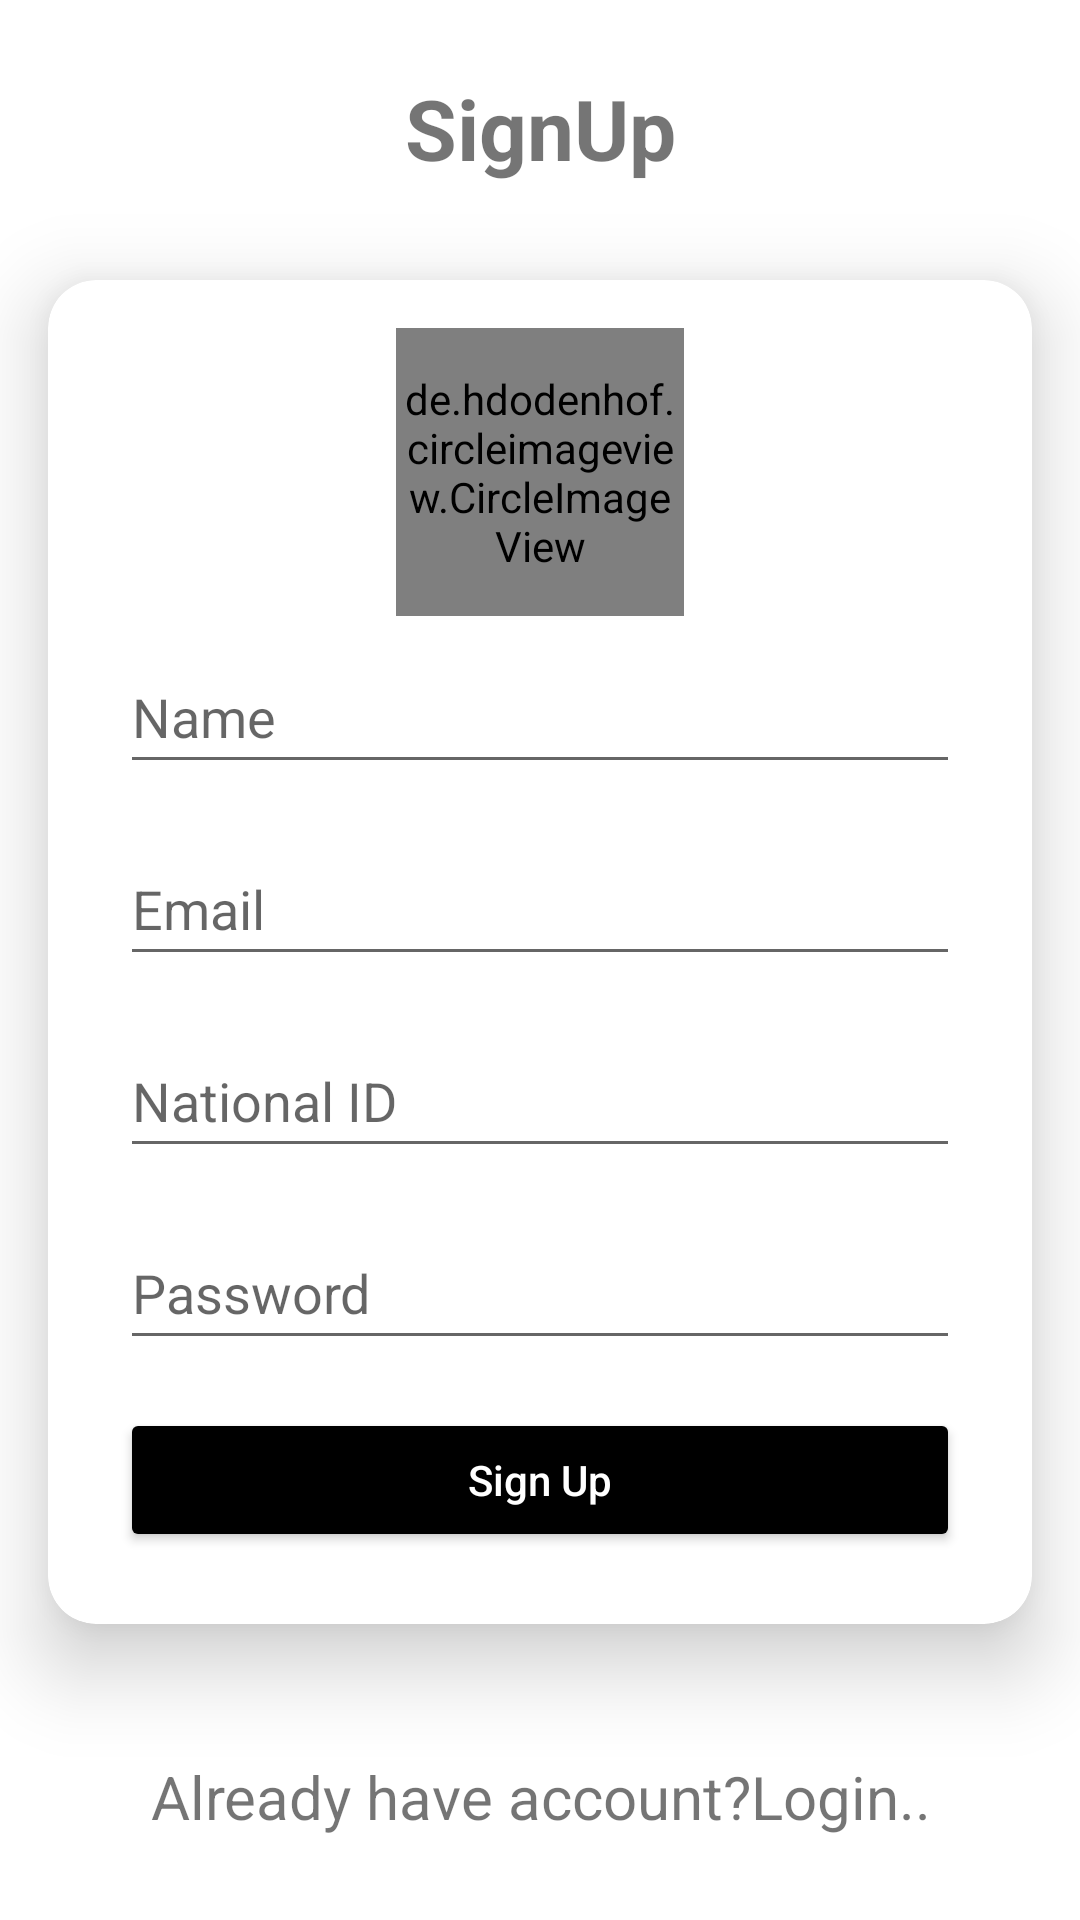

Layout XML and referenced resources for this Android screen:
<!-- AndroidManifest.xml: application theme Theme.OnlineVotingSystem -->
<!-- res/layout/activity_sign_up.xml -->
<?xml version="1.0" encoding="utf-8"?>
<androidx.constraintlayout.widget.ConstraintLayout xmlns:android="http://schemas.android.com/apk/res/android"
    xmlns:app="http://schemas.android.com/apk/res-auto"
    xmlns:tools="http://schemas.android.com/tools"
    android:layout_width="match_parent"
    android:layout_height="match_parent"
    tools:context=".activities.SignUpActivity">



    <TextView
        android:id="@+id/textView"
        android:layout_width="0dp"
        android:layout_height="wrap_content"
        android:layout_marginStart="24dp"
        android:layout_marginTop="24dp"
        android:layout_marginEnd="24dp"
        android:text="SignUp"
        android:textAlignment="center"
        android:textSize="28sp"
        android:textStyle="bold"
        app:layout_constraintEnd_toEndOf="parent"
        app:layout_constraintStart_toStartOf="parent"
        app:layout_constraintTop_toTopOf="parent"/>

    <androidx.cardview.widget.CardView
        android:id="@+id/cardView"
        android:layout_width="match_parent"
        android:layout_height="wrap_content"
        android:layout_marginStart="16dp"
        android:layout_marginTop="32dp"
        android:layout_marginEnd="16dp"
        app:cardCornerRadius="16dp"
        app:cardElevation="16dp"
        app:layout_constraintEnd_toEndOf="parent"
        app:layout_constraintStart_toStartOf="parent"
        app:layout_constraintTop_toBottomOf="@+id/textView">


        <LinearLayout
            android:layout_width="match_parent"
            android:layout_height="wrap_content"
            android:orientation="vertical"
            android:padding="16dp">

            <de.hdodenhof.circleimageview.CircleImageView
                xmlns:app="http://schemas.android.com/apk/res-auto"
                android:id="@+id/profile_image"
                android:layout_width="96dp"
                android:layout_height="96dp"
                android:layout_gravity="center"
                android:src="@drawable/profile"
                app:civ_border_width="2dp"
                app:civ_border_color="#FF000000"/>


            <EditText
                android:id="@+id/user_name"
                android:layout_width="match_parent"
                android:layout_height="wrap_content"
                android:layout_margin="8dp"
                android:hint="Name"
                android:minWidth="48dp"
                android:minHeight="48dp"
                />


            <EditText
                android:id="@+id/user_email"
                android:layout_width="match_parent"
                android:layout_height="wrap_content"
                android:layout_margin="8dp"
                android:hint="Email"
                android:minWidth="48dp"
                android:minHeight="48dp"
                android:inputType="textEmailAddress" />

            <EditText
                android:id="@+id/user_national_id"
                android:layout_width="match_parent"
                android:layout_height="wrap_content"
                android:layout_margin="8dp"
                android:hint="National ID"
                android:minWidth="48dp"
                android:minHeight="48dp"
                android:inputType="number" />

            <EditText
                android:id="@+id/user_password"
                android:layout_width="match_parent"
                android:layout_height="wrap_content"
                android:layout_margin="8dp"
                android:minWidth="48dp"
                android:minHeight="48dp"
                android:hint="Password"
                android:inputType="textPassword" />


            <Button
                android:id="@+id/signup_btn"
                android:layout_width="match_parent"
                android:layout_height="wrap_content"
                android:layout_margin="8dp"
                android:backgroundTint="@color/black"
                android:padding="8dp"
                android:textColor="@color/white"
                android:text="Sign Up"
                android:textAllCaps="false" />
        </LinearLayout>

    </androidx.cardview.widget.CardView>

    <TextView
        android:id="@+id/have_acc"
        android:layout_width="match_parent"
        android:layout_height="wrap_content"
        android:layout_marginStart="16dp"
        android:layout_marginTop="16dp"
        android:layout_marginEnd="16dp"
        android:textAlignment="center"
        android:textSize="20sp"
        android:text="Already have account?Login.."
        app:layout_constraintBottom_toBottomOf="parent"
        app:layout_constraintEnd_toEndOf="@+id/cardView"
        app:layout_constraintStart_toStartOf="@+id/cardView"
        app:layout_constraintTop_toBottomOf="@+id/cardView" />

</androidx.constraintlayout.widget.ConstraintLayout>
<!-- resources referenced by this layout -->
<resources>
  <style name="Theme.OnlineVotingSystem" parent="Theme.MaterialComponents.DayNight.DarkActionBar">
          
          <item name="colorPrimary">@color/purple_500</item>
          <item name="colorPrimaryVariant">@color/purple_700</item>
          <item name="colorOnPrimary">@color/white</item>
          
          <item name="colorSecondary">@color/teal_200</item>
          <item name="colorSecondaryVariant">@color/teal_700</item>
          <item name="colorOnSecondary">@color/black</item>
          
          <item name="android:statusBarColor">?attr/colorPrimaryVariant</item>
          
      </style>
  <!-- not gathered from this repository: default colours our renderer supplied (Android Studio template values) -->
  <color name="purple_500">#FF6200EE</color>
  <color name="purple_700">#FF3700B3</color>
  <color name="teal_200">#FF03DAC5</color>
  <color name="teal_700">#FF018786</color>
  <color name="black">#FF000000</color>
  <color name="white">#FFFFFFFF</color>
</resources>
